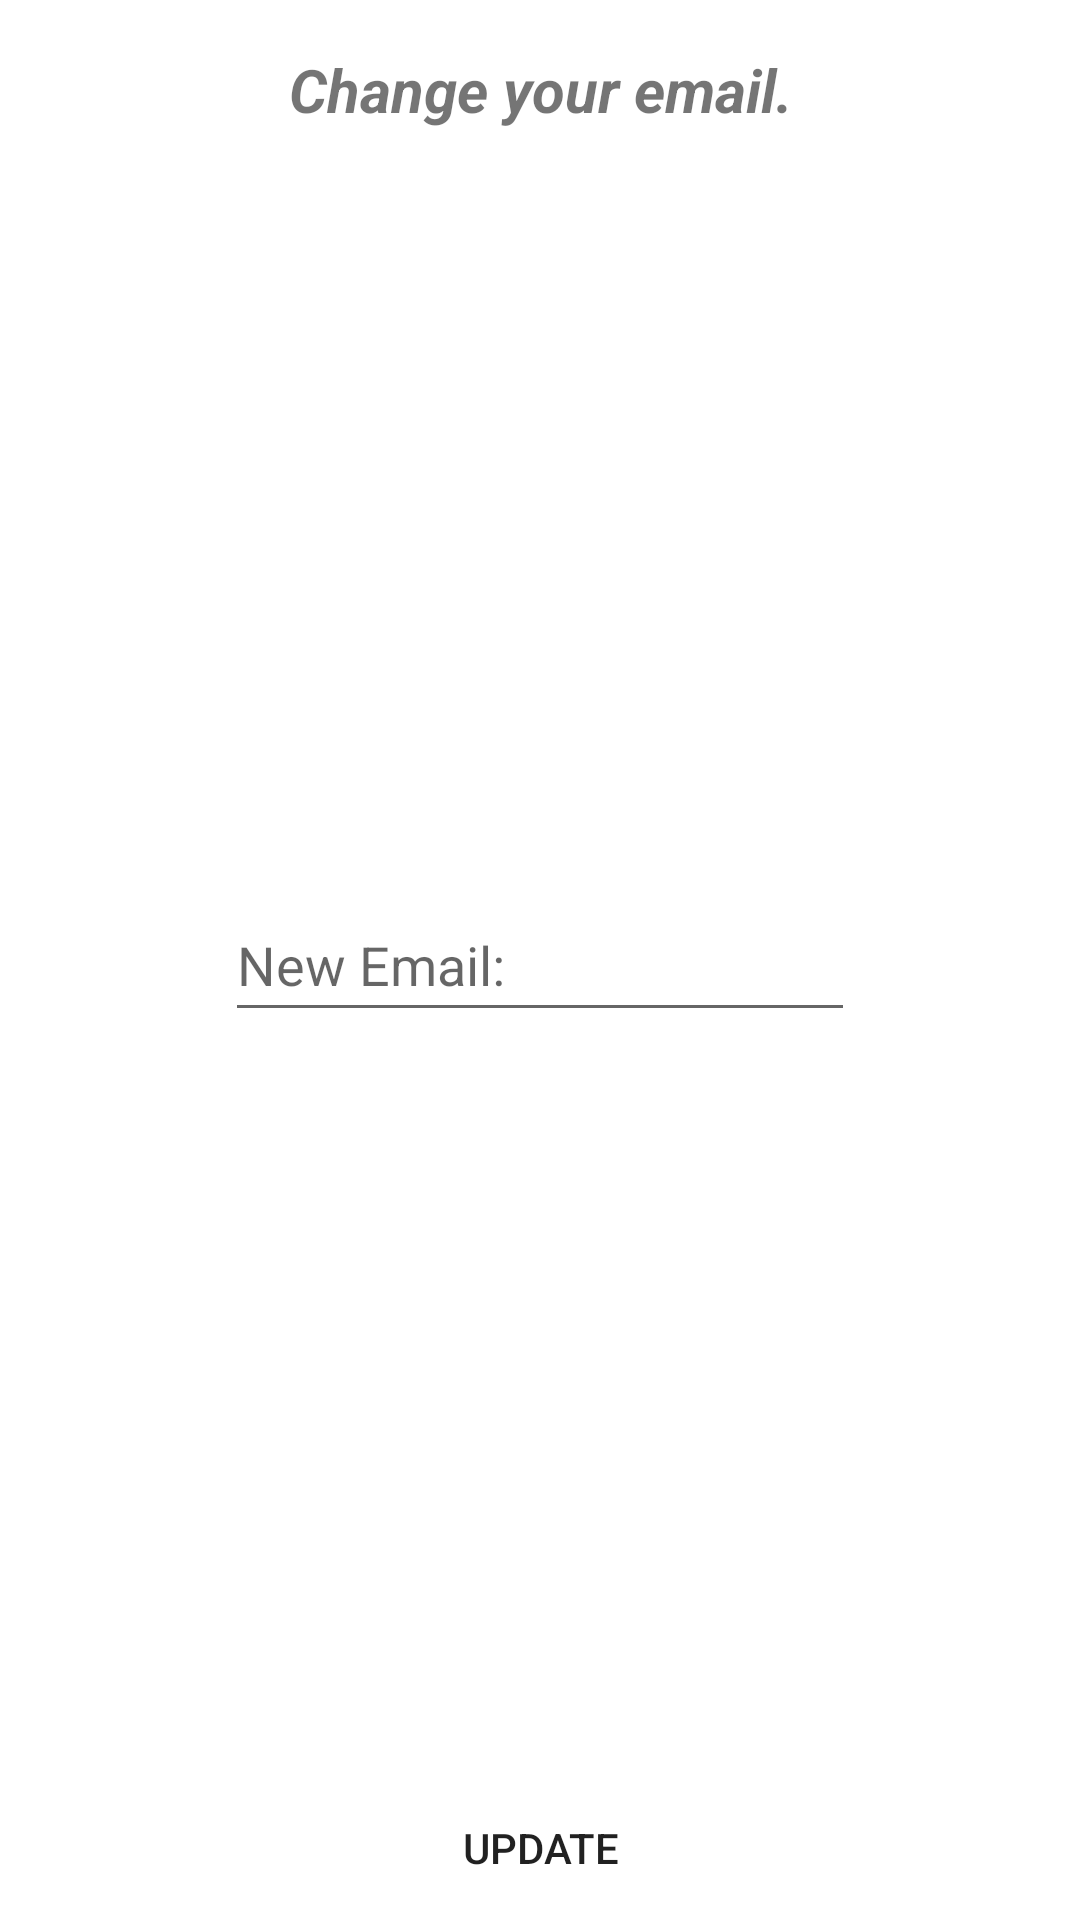

The Android layout XML behind this screen, and the referenced resources:
<!-- AndroidManifest.xml: application theme Theme.Present -->
<!-- res/layout/fragment_edit_email.xml -->
<?xml version="1.0" encoding="utf-8"?>
<RelativeLayout xmlns:android="http://schemas.android.com/apk/res/android"
    xmlns:tools="http://schemas.android.com/tools"
    android:layout_width="match_parent"
    android:layout_height="match_parent"
    tools:context=".Views.EditProfile.Fragments.EditEmailFragment">

    <TextView
        android:id="@+id/infoTxtViewEmailEdit"
        android:layout_width="match_parent"
        android:layout_height="wrap_content"
        android:focusable="false"
        android:gravity="center"
        android:minHeight="60dp"
        android:text="@string/email_edit_txtView"
        android:textSize="20sp"
        android:textStyle="bold|italic" />

    <EditText
        android:id="@+id/editTxtEmailEmailEdit"
        android:layout_width="wrap_content"
        android:layout_height="wrap_content"
        android:layout_centerInParent="true"
        android:layout_centerHorizontal="true"
        android:ems="10"
        android:hint="@string/new_email_input"
        android:importantForAutofill="no"
        android:inputType="textEmailAddress"
        android:minHeight="48dp" />

    <Button
        android:id="@+id/btnUpdateEmail"
        style="@style/AppTheme.Button"
        android:layout_width="match_parent"
        android:layout_height="wrap_content"
        android:layout_alignParentBottom="true"
        android:layout_marginStart="2dp"
        android:layout_marginEnd="2dp"
        android:text="@string/update_btn" />
</RelativeLayout>
<!-- resources referenced by this layout -->
<resources>
  <string name="email_edit_txtView">Change your email.</string>
  <string name="new_email_input">New Email:</string>
  <string name="update_btn">Update</string>
  <style name="AppTheme.Button" parent="Widget.AppCompat.Button">
          <item name="android:background">@null</item>
          <item name="android:padding">0dp</item>
      </style>
  <style name="Theme.Present" parent="Theme.MaterialComponents.DayNight.NoActionBar">
          
          <item name="colorPrimary">@color/purple_500</item>
          <item name="colorPrimaryVariant">@color/purple_700</item>
          <item name="colorOnPrimary">@color/white</item>
          
          <item name="colorSecondary">@color/teal_200</item>
          <item name="colorSecondaryVariant">@color/teal_700</item>
          <item name="colorOnSecondary">@color/black</item>
          
          <item name="android:statusBarColor">?attr/colorPrimaryVariant</item>
          
      </style>
  <color name="purple_500">#FF6200EE</color>
  <color name="purple_700">#FF3700B3</color>
  <color name="white">#FFFFFFFF</color>
  <color name="teal_200">#FF03DAC5</color>
  <color name="teal_700">#FF018786</color>
  <color name="black">#FF000000</color>
</resources>
